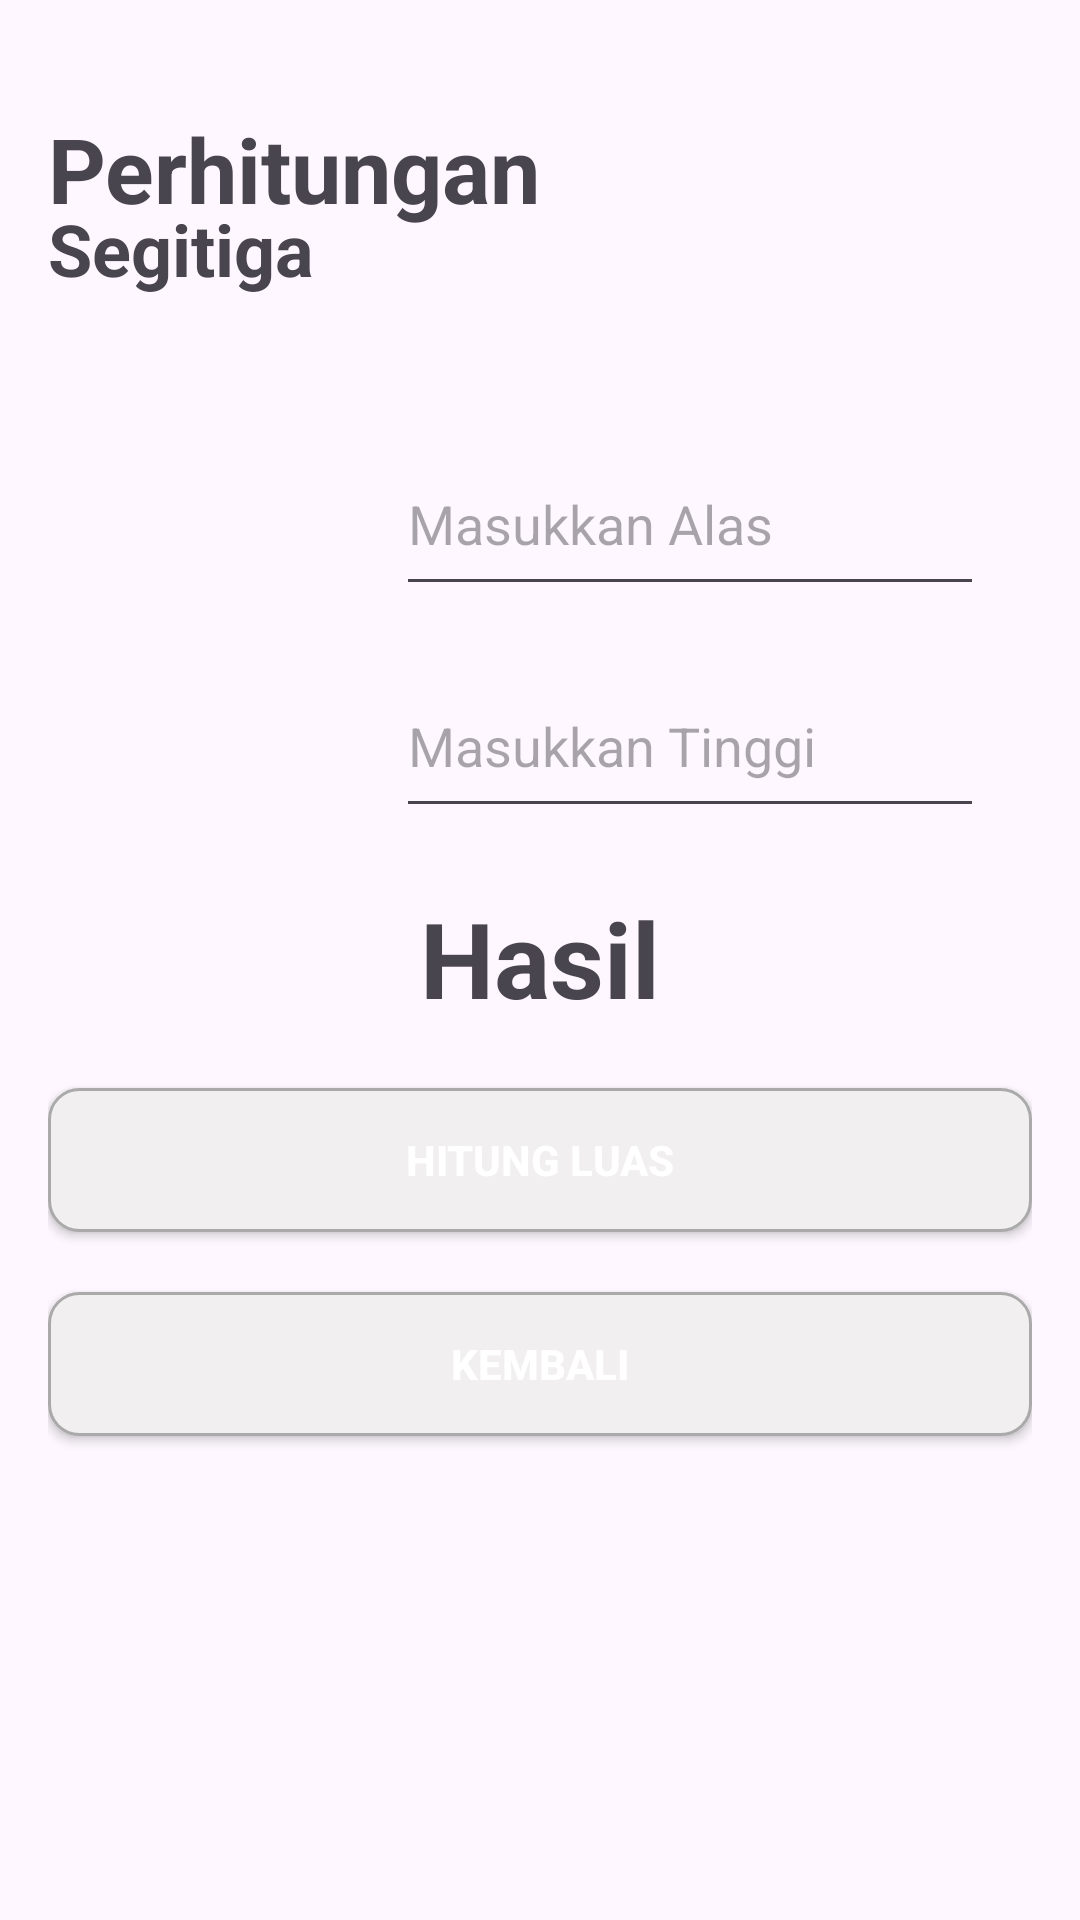

Write the Android layout XML for this screen, with the resource values it uses.
<!-- AndroidManifest.xml: application theme Theme.BangunMenu -->
<!-- res/layout/segitiga.xml -->
<LinearLayout
    xmlns:android="http://schemas.android.com/apk/res/android"
    android:layout_width="match_parent"
    android:layout_height="match_parent"
    android:orientation="vertical"
    android:padding="16dp">

    <TextView
        android:id="@+id/textViewNamaBangun1"
        android:layout_width="wrap_content"
        android:layout_height="wrap_content"
        android:text="Perhitungan"
        android:textSize="30sp"
        android:layout_marginTop="20dp"
        android:textStyle="bold"/>

    <TextView
        android:id="@+id/textViewNamaBangun2"
        android:layout_width="wrap_content"
        android:layout_height="wrap_content"
        android:text="Segitiga"
        android:textSize="24sp"
        android:layout_marginTop="-10sp"
        android:layout_marginBottom="20dp"
        android:textStyle="bold"/>

    <LinearLayout
        android:layout_width="match_parent"
        android:layout_height="wrap_content"
        android:orientation="horizontal">

        <ImageView
            android:id="@+id/imageView"
            android:layout_width="100dp"
            android:layout_height="100dp"
            android:layout_marginTop="40dp"
            android:src="@drawable/ic_launcher_background" />

        <LinearLayout
            android:layout_width="0dp"
            android:layout_height="wrap_content"
            android:layout_weight="1"
            android:orientation="vertical"
            android:layout_marginStart="16dp"
            android:layout_marginEnd="16dp">

            <EditText
                android:id="@+id/editTextA"
                android:layout_width="match_parent"
                android:layout_height="wrap_content"
                android:hint="Masukkan Alas "
                android:inputType="numberDecimal"
                android:minHeight="58dp"
                android:layout_marginTop="25dp"/>

            <EditText
                android:id="@+id/editTextT"
                android:layout_width="match_parent"
                android:layout_height="wrap_content"
                android:hint="Masukkan Tinggi "
                android:inputType="numberDecimal"
                android:minHeight="58dp"
                android:layout_marginTop="16dp"/>
        </LinearLayout>
    </LinearLayout>

    <TextView
        android:id="@+id/textViewHasil"
        android:layout_width="wrap_content"
        android:layout_height="wrap_content"
        android:text="Hasil"
        android:textSize="35dp"
        android:layout_gravity="center_horizontal"
        android:layout_marginTop="20dp"
        android:textStyle="bold"/>

    <Button
        android:id="@+id/buttonHitung"
        android:layout_width="match_parent"
        android:layout_height="wrap_content"
        android:text="Hitung Luas"
        android:layout_gravity="center_horizontal"
        android:layout_marginTop="20dp"
        android:background="@drawable/block"
        android:textStyle="bold"
        android:textColor="@color/white"/>

    <Button
        android:id="@+id/btnKembali"
        android:layout_width="match_parent"
        android:layout_height="wrap_content"
        android:text="Kembali"
        android:layout_marginTop="20dp"
        android:background="@drawable/block"
        android:textStyle="bold"
        android:layout_gravity="center_horizontal"
        android:textColor="@color/white"/>
</LinearLayout>
<!-- resources referenced by this layout -->
<resources>
  <!-- drawable block (drawable) -->
  <?xml version="1.0" encoding="utf-8"?>
  <selector xmlns:android="http://schemas.android.com/apk/res/android">
  
      <item  android:state_enabled="true" android:state_focused="true">
          <shape android:shape="rectangle">
              <solid android:color="#F1EFEF"/>
              <corners android:radius="10dp"/>
              <stroke android:color="@android:color/darker_gray" android:width="1dp"/>
          </shape>
      </item>
  
      <item android:state_enabled="true">
          <shape android:shape="rectangle">
              <solid android:color="#F1EFEF"/>
              <corners android:radius="10dp"/>
              <stroke android:color="@android:color/darker_gray" android:width="1dp"/>
          </shape>
      </item>
  </selector>
  <style name="Theme.BangunMenu" parent="Base.Theme.BangunMenu" />
  <style name="Base.Theme.BangunMenu" parent="Theme.Material3.DayNight.NoActionBar">
          
          
      </style>
  <!-- not gathered from this repository: default colours our renderer supplied (Android Studio template values) -->
  <color name="white">#FFFFFFFF</color>
</resources>
